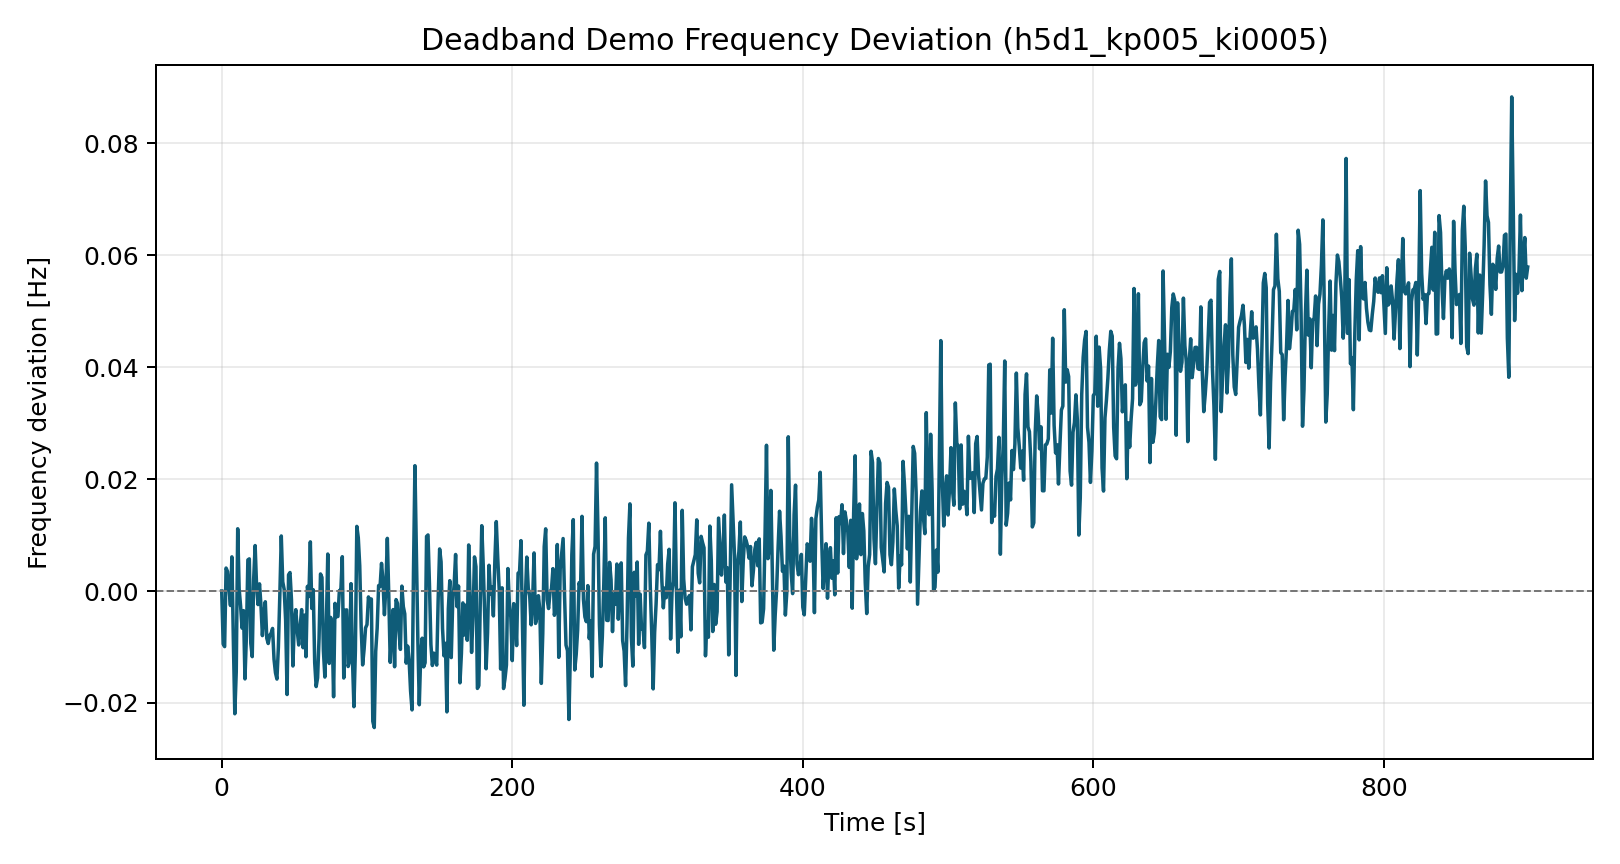

Values plotted in this chart, from the file beside it:
time_s, freq_dev_hz
0.0, 0.0
1.0, -0.009469
2.0, -0.009937
3.0, 0.004106
4.0, 0.003487
5.0, 0.0005812
6.0, -0.002582
7.0, 0.006104
8.0, -0.008764
9.0, -0.02194
10.0, -0.01444
11.0, 0.01113
12.0, 0.0003509
13.0, -0.002715
14.0, -0.006633
15.0, -0.003503
16.0, -0.0157
17.0, -0.007992
18.0, 0.005558
19.0, 0.005753
20.0, -0.009341
21.0, -0.01173
22.0, 0.002151
23.0, 0.008121
24.0, 0.0007925
25.0, -0.002422
26.0, 0.001279
27.0, -0.002521
28.0, -0.007968
29.0, -0.004107
30.0, -0.001921
31.0, -0.008421
32.0, -0.009383
33.0, -0.007905
34.0, -0.007549
35.0, -0.006686
36.0, -0.01218
37.0, -0.01461
38.0, -0.01574
39.0, -0.01005
40.0, -0.0007024
41.0, 0.009838
42.0, 0.001654
43.0, 0.0002753
44.0, -0.005261
45.0, -0.01849
46.0, 0.002902
47.0, 0.003305
48.0, -0.00152
49.0, -0.0134
50.0, -0.005463
51.0, -0.003337
52.0, -0.007107
53.0, -0.00964
54.0, -0.006271
55.0, -0.003323
56.0, -0.01013
57.0, -0.004301
58.0, -0.01175
59.0, 0.0008272
... 840 more rows
